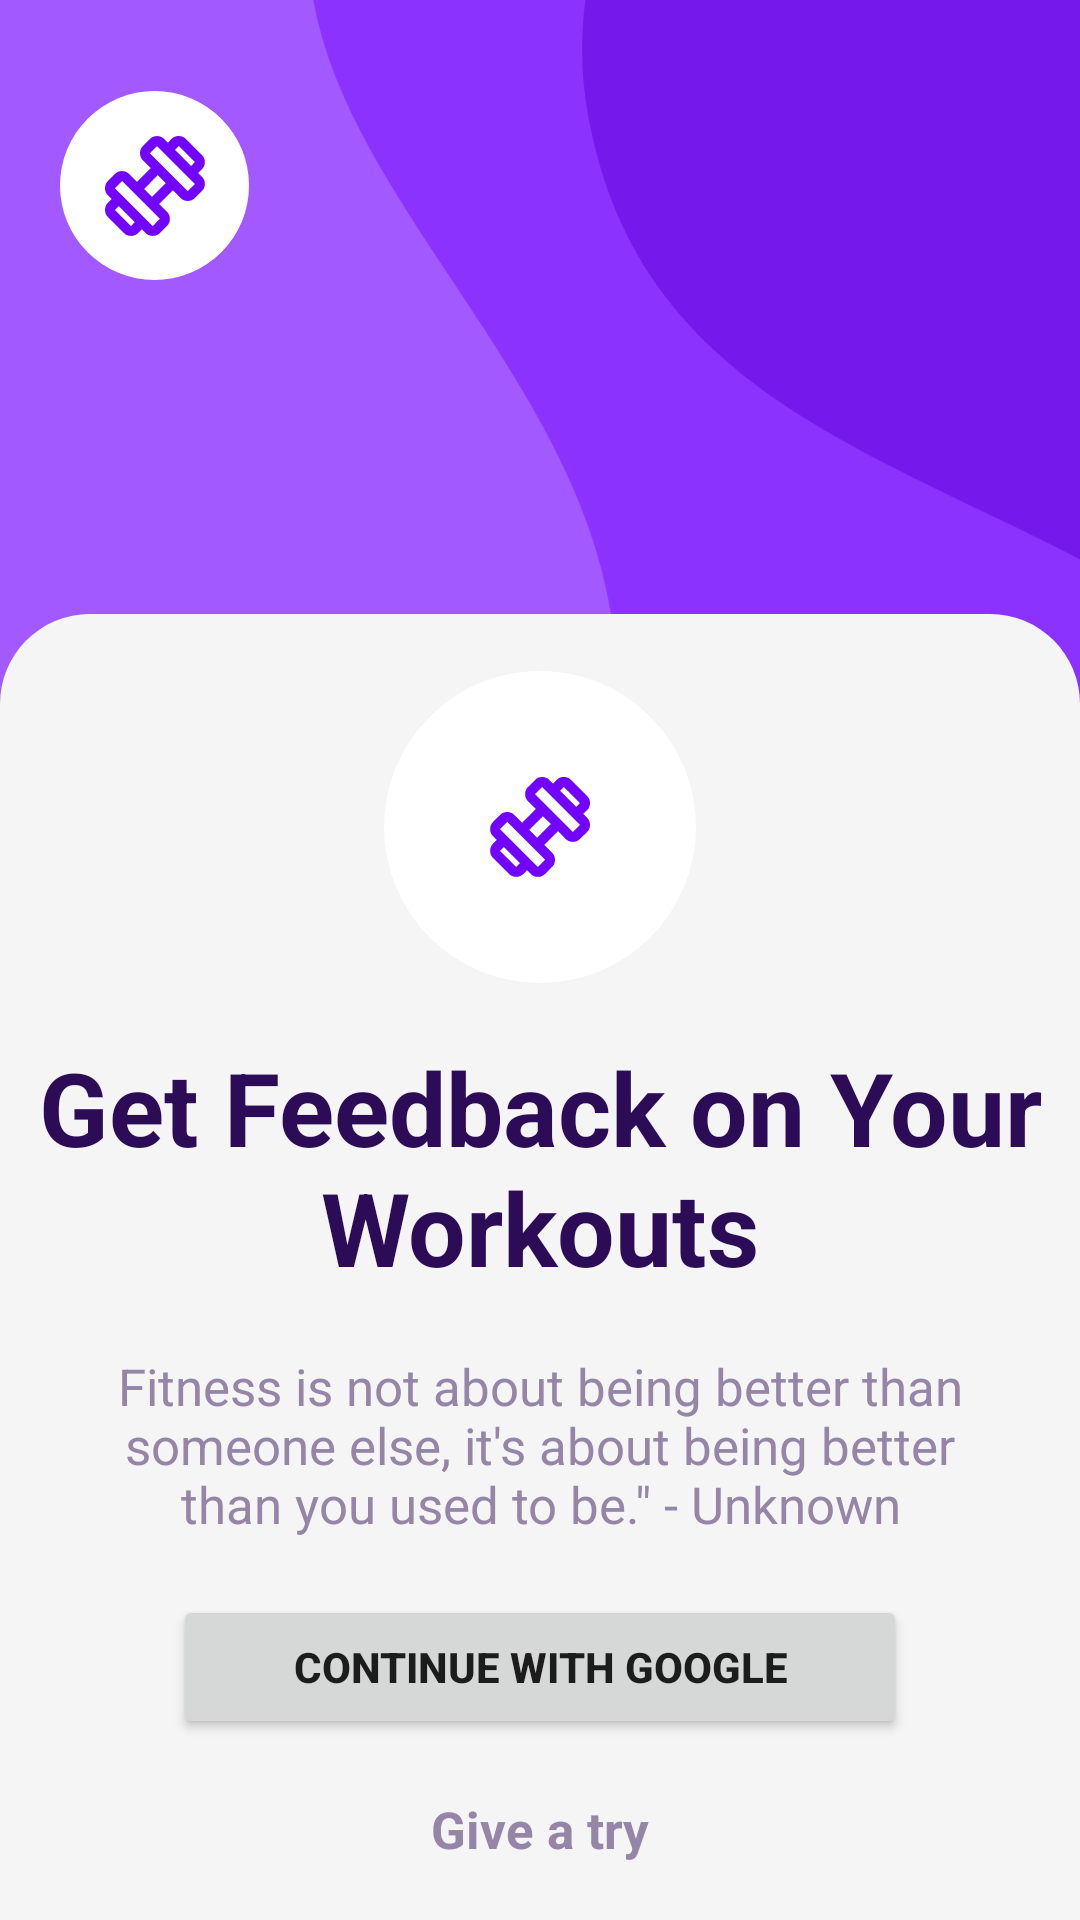

Android layout source for this screen:
<!-- AndroidManifest.xml: application theme Theme.ExerciseEvaluator -->
<!-- res/layout/activity_main.xml -->
<?xml version="1.0" encoding="utf-8"?>
<androidx.constraintlayout.widget.ConstraintLayout xmlns:android="http://schemas.android.com/apk/res/android"
    xmlns:app="http://schemas.android.com/apk/res-auto"
    xmlns:tools="http://schemas.android.com/tools"
    android:id="@+id/container"
    android:layout_width="match_parent"
    android:layout_height="match_parent"
    android:background="@color/welcome_screen_bg"
    tools:context=".MainActivity">

    <ImageView
        android:layout_width="wrap_content"
        android:layout_height="wrap_content"
        android:src="@drawable/logo"
        app:layout_constraintBottom_toTopOf="@+id/constraintLayout"
        app:layout_constraintVertical_bias=".1"
        app:layout_constraintLeft_toLeftOf="parent"
        app:layout_constraintTop_toTopOf="parent" />

    <ImageView
        android:id="@+id/imageView3"
        android:layout_width="match_parent"
        android:layout_height="735dp"
        app:layout_constraintVertical_bias="0"
        android:contentDescription="@string/this_backgroud_image_of_welcome_screen"
        android:scaleType="centerCrop"
        app:layout_constraintBottom_toBottomOf="parent"
        app:layout_constraintEnd_toEndOf="parent"
        app:layout_constraintStart_toStartOf="parent"
        app:layout_constraintTop_toTopOf="parent"
        app:srcCompat="@drawable/bg_welcome_screen" />

    <androidx.constraintlayout.widget.ConstraintLayout
        android:id="@+id/constraintLayout"
        android:layout_width="match_parent"
        android:layout_height="0dp"
        android:background="@drawable/view_bg"
        app:layout_constraintBottom_toBottomOf="parent"
        app:layout_constraintEnd_toEndOf="parent"
        app:layout_constraintHeight_percent=".68"
        app:layout_constraintStart_toStartOf="parent"
        app:layout_constraintTop_toTopOf="parent"
        app:layout_constraintVertical_bias="1">

        <ImageView
            android:id="@+id/icon_in_base"
            android:layout_width="wrap_content"
            android:layout_height="wrap_content"
            android:src="@drawable/icon"
            app:layout_constraintBottom_toTopOf="@+id/bold_quotes"
            app:layout_constraintLeft_toLeftOf="parent"
            app:layout_constraintRight_toRightOf="parent"
            app:layout_constraintTop_toTopOf="parent" />

        <TextView
            android:id="@+id/bold_quotes"
            android:layout_width="wrap_content"
            android:layout_height="wrap_content"
            android:text="@string/bold_quotes"
            android:textAlignment="center"
            android:textColor="@color/text_primary"
            android:textSize="34sp"
            android:textStyle="bold"
            app:layout_constraintBottom_toTopOf="@+id/quotes"
            app:layout_constraintLeft_toLeftOf="parent"
            app:layout_constraintRight_toRightOf="parent"
            app:layout_constraintTop_toBottomOf="@+id/icon_in_base" />

        <TextView
            android:id="@+id/quotes"
            android:layout_width="wrap_content"
            android:layout_height="wrap_content"
            android:paddingStart="33dp"
            android:paddingEnd="33dp"
            android:text="@string/quotes"
            android:textAlignment="center"
            android:textColor="@color/text_secondary"
            android:textSize="17sp"
            app:layout_constraintBottom_toTopOf="@+id/google_login"
            app:layout_constraintLeft_toLeftOf="parent"
            app:layout_constraintRight_toRightOf="parent"
            app:layout_constraintTop_toBottomOf="@+id/bold_quotes" />

        <Button
            android:id="@+id/google_login"
            android:layout_width="wrap_content"
            android:layout_height="wrap_content"
            android:paddingStart="40dp"
            android:paddingTop="10dp"
            android:paddingEnd="40dp"
            android:paddingBottom="10dp"
            android:text="@string/continue_with_google"
            android:textStyle="bold"
            app:layout_constraintBottom_toTopOf="@+id/give_a_try"
            app:layout_constraintEnd_toEndOf="parent"
            app:layout_constraintStart_toStartOf="parent"
            app:layout_constraintTop_toBottomOf="@+id/quotes" />

        <TextView
            android:id="@+id/give_a_try"
            android:layout_width="wrap_content"
            android:layout_height="wrap_content"
            android:text="@string/give_a_try"
            android:textStyle="bold"
            android:textSize="17sp"
            android:textColor="@color/text_secondary"
            app:layout_constraintBottom_toBottomOf="parent"
            app:layout_constraintEnd_toEndOf="parent"
            app:layout_constraintStart_toStartOf="parent"
            app:layout_constraintTop_toBottomOf="@+id/google_login" />
    </androidx.constraintlayout.widget.ConstraintLayout>
</androidx.constraintlayout.widget.ConstraintLayout>
<!-- resources referenced by this layout -->
<resources>
  <color name="text_primary">#2D0C57</color>
  <color name="text_secondary">#9586A8</color>
  <color name="welcome_screen_bg">#A259FF</color>
  <!-- drawable bg_welcome_screen (drawable) -->
  <vector xmlns:android="http://schemas.android.com/apk/res/android"
      android:width="414dp"
      android:height="725dp"
      android:viewportWidth="414"
      android:viewportHeight="725"
      >
    <path
        android:pathData="M56.76,532.46C-33.45,480.92 247.68,312.65 230.56,202.3C214.16,96.66 83.82,28.26 149.4,-75.53C251.27,-236.76 660.49,-3.32 711.52,149.13C768.82,320.34 207.42,618.56 56.76,532.46Z"
        android:fillColor="#7E19FF"
        android:fillAlpha="0.6"/>
    <path
        android:pathData="M671.88,334.61C565.92,352.31 517.06,267.7 427.41,208.52C341.59,151.87 244.32,142.42 223.68,41.7C191.62,-114.75 454.7,-185.63 599.88,-118.98C762.93,-44.12 848.86,305.06 671.88,334.61Z"
        android:fillColor="#6F12E7"
        android:fillAlpha="0.8"/>
  </vector>
  <!-- drawable view_bg (drawable) -->
  <?xml version="1.0" encoding="utf-8"?>
  <shape xmlns:android="http://schemas.android.com/apk/res/android"
      android:shape="rectangle">
      <solid android:color="@color/grey_white" />
      <corners
          android:topLeftRadius="30dp"
          android:topRightRadius="30dp" />
  
  </shape>
  <string name="bold_quotes">Get Feedback on Your Workouts</string>
  <string name="continue_with_google">Continue with Google</string>
  <string name="give_a_try">Give a try</string>
  <string name="quotes">"Fitness is not about being better than someone else, it\'s about being better than you used to be.\" - Unknown</string>
  <string name="this_backgroud_image_of_welcome_screen">This backgroud image of welcome screen</string>
  <style name="Theme.ExerciseEvaluator" parent="Theme.MaterialComponents.DayNight.NoActionBar">
          
          <item name="colorPrimary">@color/purple_500</item>
          <item name="colorPrimaryVariant">@color/purple_700</item>
          <item name="colorOnPrimary">@color/white</item>
          
          <item name="colorSecondary">@color/teal_200</item>
          <item name="colorSecondaryVariant">@color/teal_700</item>
          <item name="colorOnSecondary">@color/black</item>
          
          <item name="android:statusBarColor">@color/welcome_screen_bg</item>
          
      </style>
  <color name="grey_white">#F6F5F5</color>
  <color name="purple_500">#FF6200EE</color>
  <color name="purple_700">#FF3700B3</color>
  <color name="white">#FFFFFFFF</color>
  <color name="teal_200">#FF03DAC5</color>
  <color name="teal_700">#FF018786</color>
  <color name="black">#FF000000</color>
</resources>
